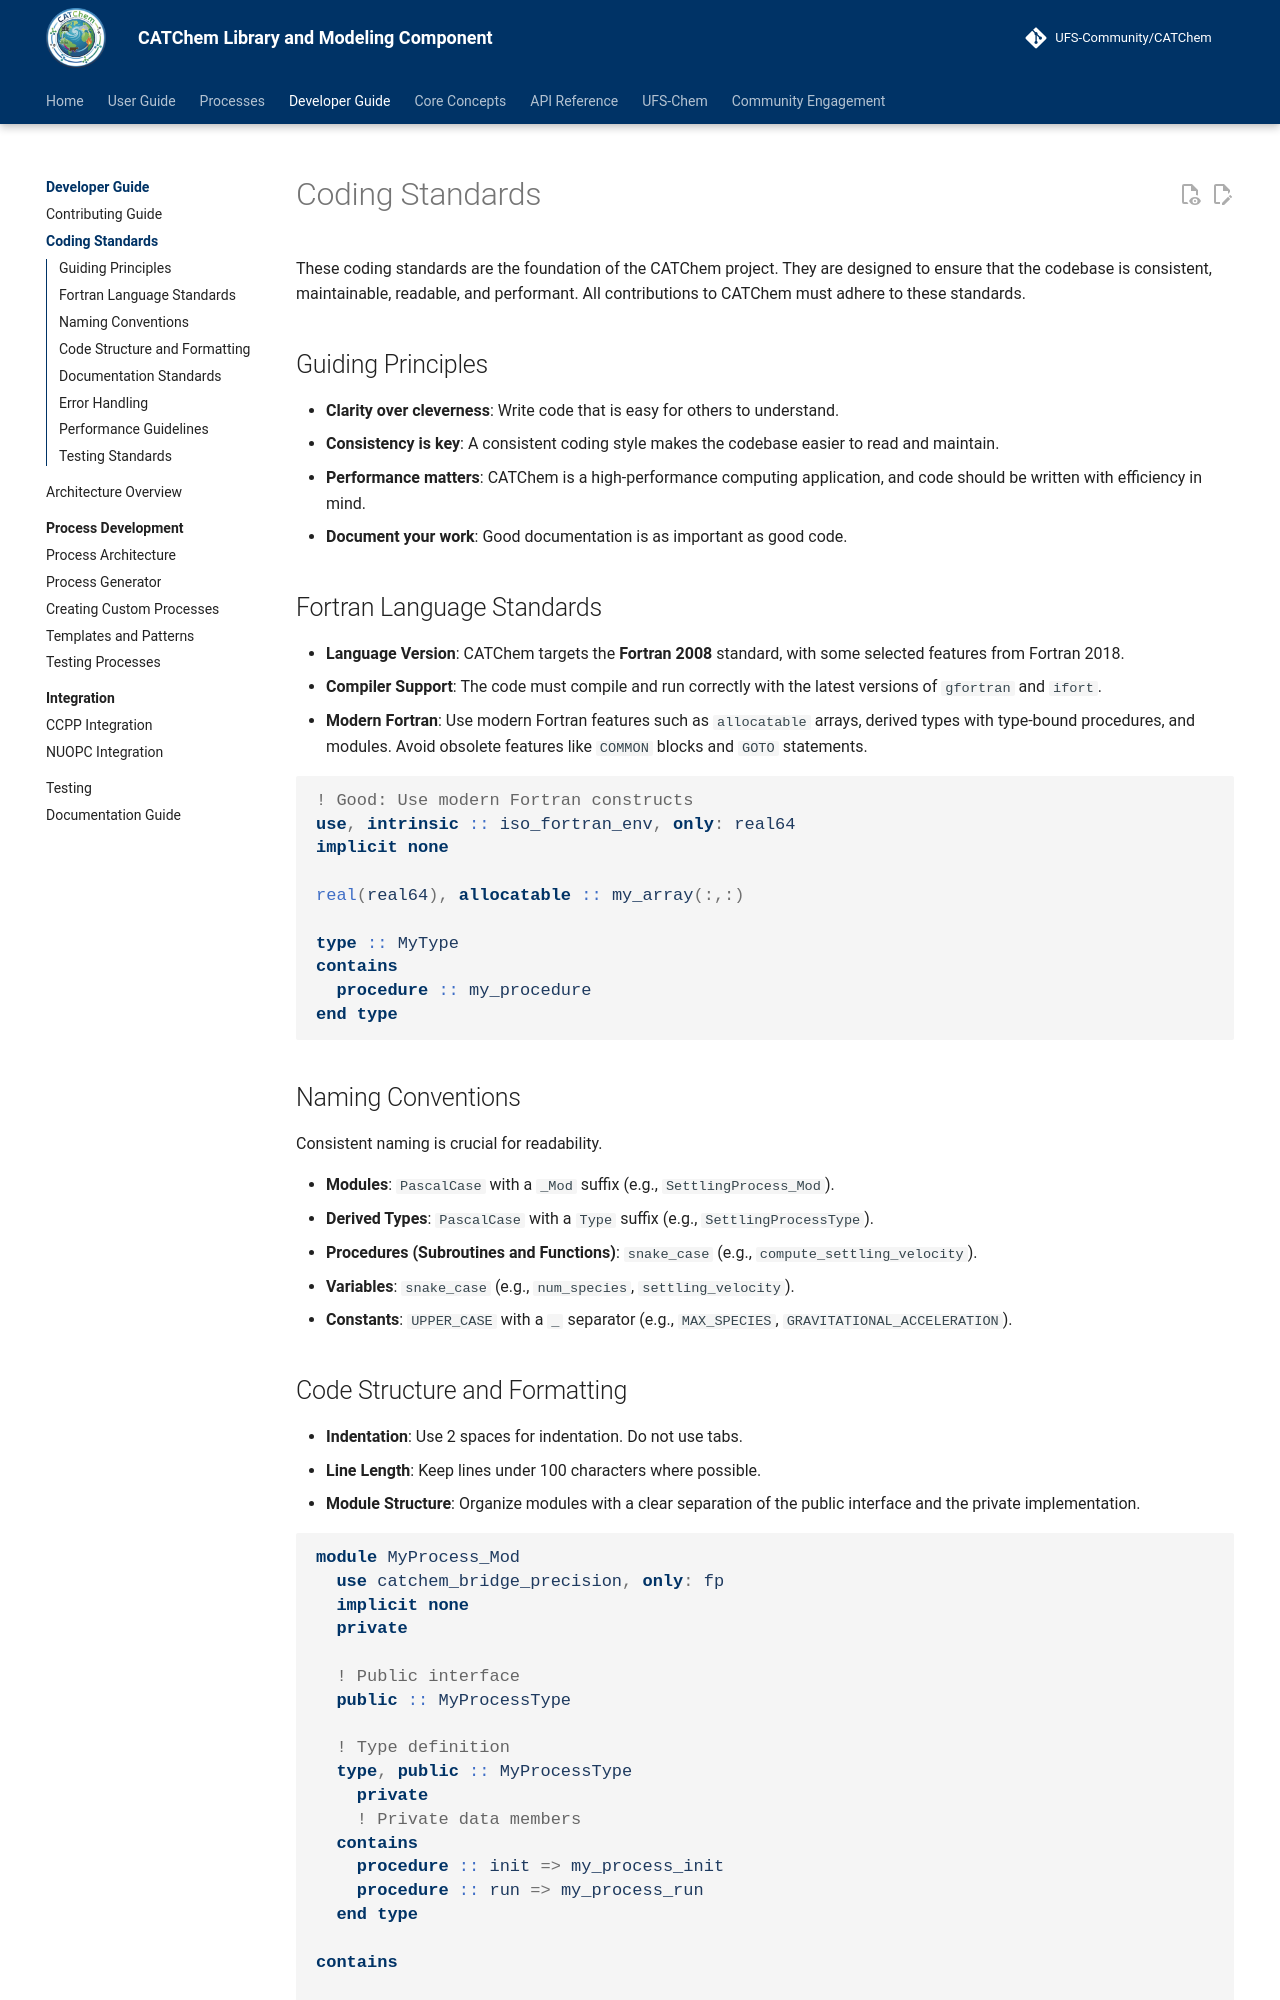

repository: ufs-community/CATChem · page: developer-guide/coding-standards/index.html · generator: mkdocs

# Coding Standards

These coding standards are the foundation of the CATChem project. They are designed to ensure that the codebase is consistent, maintainable, readable, and performant. All contributions to CATChem must adhere to these standards.

## Guiding Principles

- **Clarity over cleverness**: Write code that is easy for others to understand.
- **Consistency is key**: A consistent coding style makes the codebase easier to read and maintain.
- **Performance matters**: CATChem is a high-performance computing application, and code should be written with efficiency in mind.
- **Document your work**: Good documentation is as important as good code.

## Fortran Language Standards

- **Language Version**: CATChem targets the **Fortran 2008** standard, with some selected features from Fortran 2018.
- **Compiler Support**: The code must compile and run correctly with the latest versions of `gfortran` and `ifort`.
- **Modern Fortran**: Use modern Fortran features such as `allocatable` arrays, derived types with type-bound procedures, and modules. Avoid obsolete features like `COMMON` blocks and `GOTO` statements.

```fortran
! Good: Use modern Fortran constructs
use, intrinsic :: iso_fortran_env, only: real64
implicit none

real(real64), allocatable :: my_array(:,:)

type :: MyType
contains
  procedure :: my_procedure
end type
```

## Naming Conventions

Consistent naming is crucial for readability.

- **Modules**: `PascalCase` with a `_Mod` suffix (e.g., `SettlingProcess_Mod`).
- **Derived Types**: `PascalCase` with a `Type` suffix (e.g., `SettlingProcessType`).
- **Procedures (Subroutines and Functions)**: `snake_case` (e.g., `compute_settling_velocity`).
- **Variables**: `snake_case` (e.g., `num_species`, `settling_velocity`).
- **Constants**: `UPPER_CASE` with a `_` separator (e.g., `MAX_SPECIES`, `GRAVITATIONAL_ACCELERATION`).
